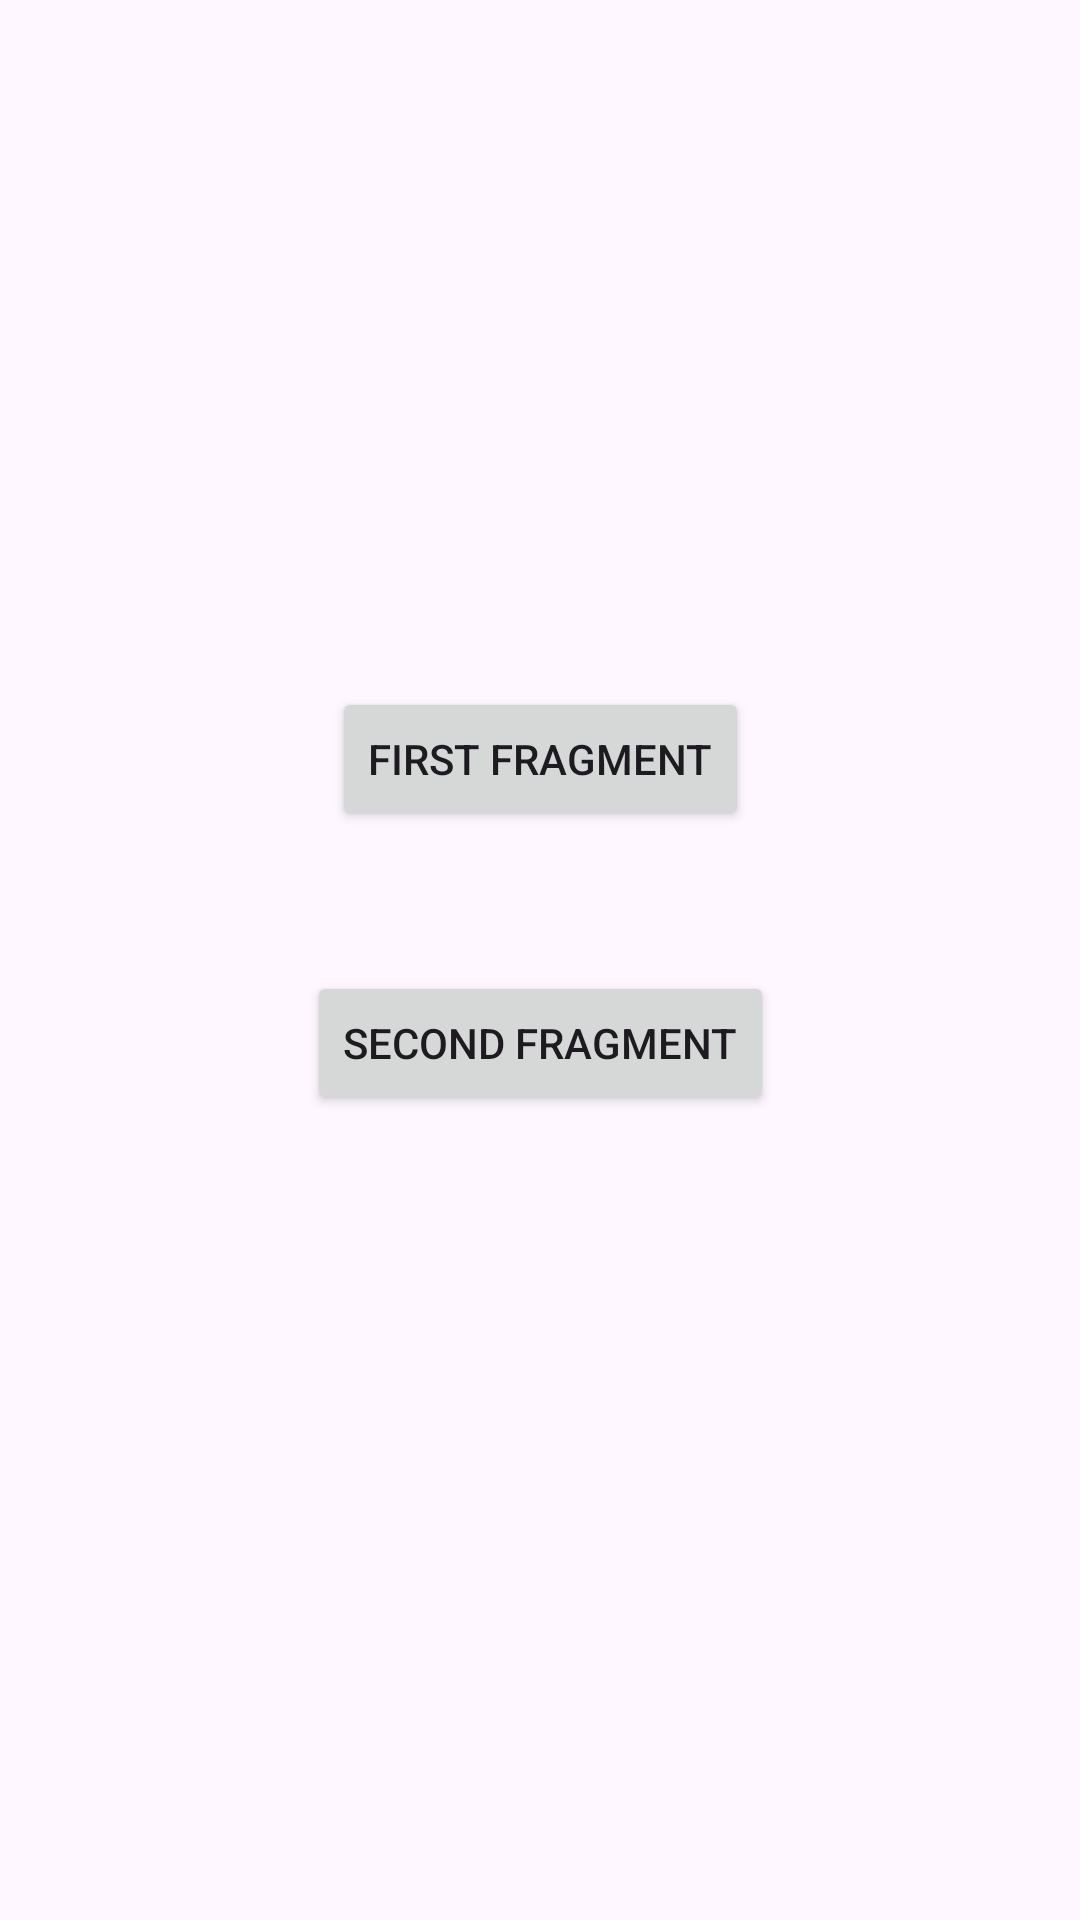

Layout XML and referenced resources for this Android screen:
<!-- AndroidManifest.xml: application theme Theme.PR1K -->
<!-- res/layout/fragment_main.xml -->
<?xml version="1.0" encoding="utf-8"?>
<androidx.constraintlayout.widget.ConstraintLayout xmlns:android="http://schemas.android.com/apk/res/android"
    xmlns:app="http://schemas.android.com/apk/res-auto"
    xmlns:tools="http://schemas.android.com/tools"
    android:id="@+id/frameLayout"
    android:layout_width="match_parent"
    android:layout_height="match_parent"
    tools:context=".MainFragment">

    <Button
        android:id="@+id/FirstButton"
        android:layout_width="wrap_content"
        android:layout_height="wrap_content"
        android:text="First Fragment"
        app:layout_constraintBottom_toBottomOf="parent"
        app:layout_constraintEnd_toEndOf="parent"
        app:layout_constraintStart_toStartOf="parent"
        app:layout_constraintTop_toTopOf="parent"
        app:layout_constraintVertical_bias="0.387" />

    <Button
        android:id="@+id/SecondButton"
        android:layout_width="wrap_content"
        android:layout_height="wrap_content"
        android:text="Second Fragment"
        app:layout_constraintBottom_toBottomOf="parent"
        app:layout_constraintEnd_toEndOf="parent"
        app:layout_constraintStart_toStartOf="parent"
        app:layout_constraintTop_toTopOf="parent"
        app:layout_constraintVertical_bias="0.547" />
</androidx.constraintlayout.widget.ConstraintLayout>
<!-- resources referenced by this layout -->
<resources>
  <style name="Theme.PR1K" parent="Base.Theme.PR1K" />
  <style name="Base.Theme.PR1K" parent="Theme.Material3.DayNight.NoActionBar">
          
          
      </style>
</resources>
